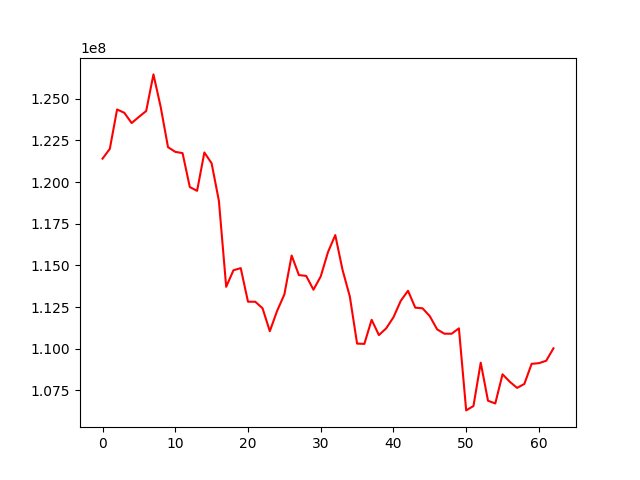

Values plotted in this chart, from the file beside it:
, 0
0, 121401828
1, 121989509
2, 124349639
3, 124147096
4, 123535333
5, 123903550
6, 124257557
7, 126452569
8, 124487953
9, 122090848
10, 121808204
11, 121732301
12, 119696680
13, 119470249
14, 121770148
15, 121118464
16, 118864062
17, 113714740
18, 114707570
19, 114835839
20, 112822755
21, 112820156
22, 112428256
23, 111054174
24, 112266762
25, 113258132
26, 115592679
27, 114419158
28, 114370527
29, 113542475
30, 114336675
31, 115796341
32, 116817694
33, 114727460
34, 113136993
35, 110309937
36, 110292811
37, 111739022
38, 110821786
39, 111223828
40, 111888165
41, 112873035
42, 113478846
43, 112465273
44, 112426009
45, 111954146
46, 111165525
47, 110903960
48, 110902814
49, 111225495
50, 106304564
51, 106568156
52, 109166479
53, 106885107
54, 106719180
55, 108469010
56, 108020681
57, 107653434
58, 107892823
59, 109096971
... 3 more rows
